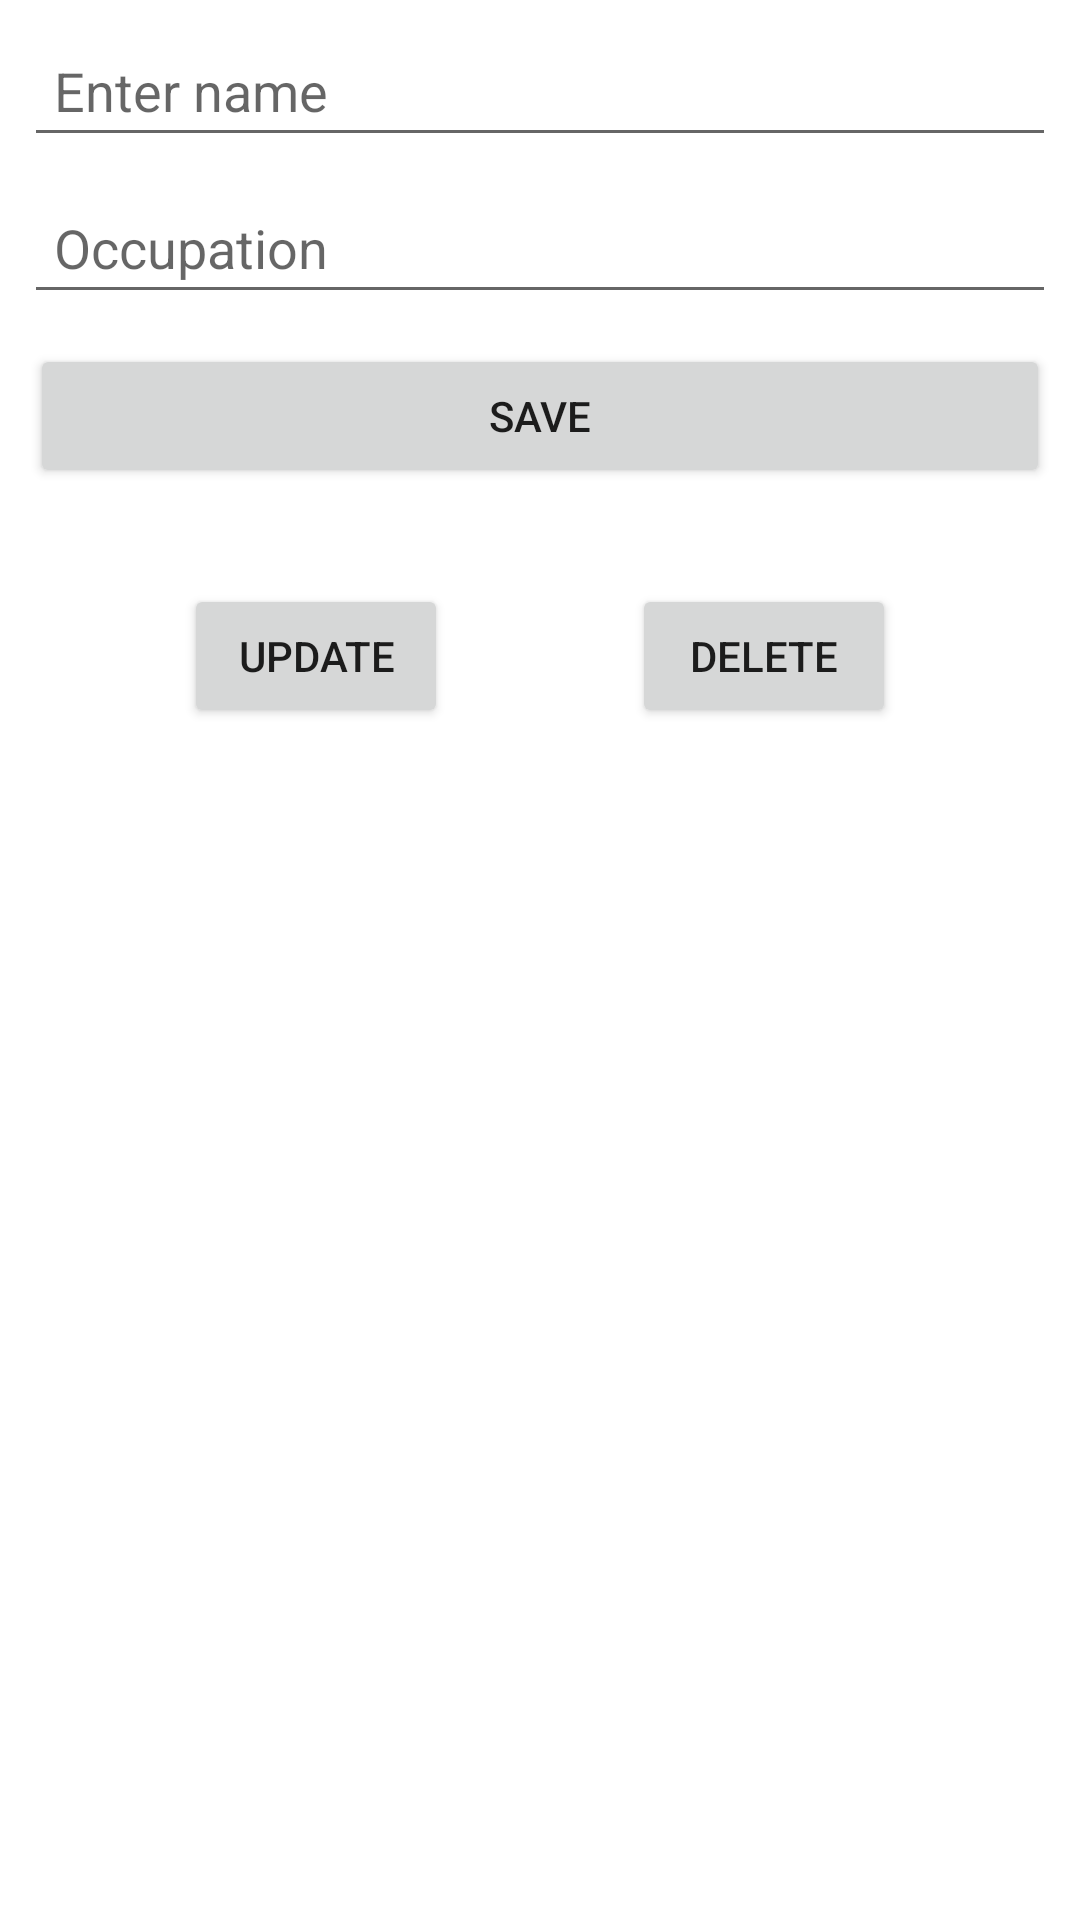

Reconstruct the res/layout file that produces this screen, plus the resources it refers to.
<!-- AndroidManifest.xml: application theme Theme.ContactRoom -->
<!-- res/layout/activity_new_contact.xml -->
<?xml version="1.0" encoding="utf-8"?>
<androidx.constraintlayout.widget.ConstraintLayout xmlns:android="http://schemas.android.com/apk/res/android"
    xmlns:app="http://schemas.android.com/apk/res-auto"
    xmlns:tools="http://schemas.android.com/tools"
    android:layout_width="match_parent"
    android:layout_height="match_parent"
    tools:context=".NewContact">

    <EditText
        android:id="@+id/enter_name"
        style="@style/formStyle"
        android:hint="@string/name_hint"
        android:importantForAutofill="no"
        app:layout_constraintEnd_toEndOf="parent"
        app:layout_constraintStart_toStartOf="parent"
        app:layout_constraintTop_toTopOf="parent" />

    <EditText
        android:id="@+id/enter_occupation"
        style="@style/formStyle"
        android:layout_width="0dp"
        android:layout_height="wrap_content"
        android:autofillHints=""
        android:ems="10"
        android:hint="@string/occupation_hint"
        android:inputType="textPersonName"
        app:layout_constraintEnd_toEndOf="parent"
        app:layout_constraintStart_toStartOf="parent"
        app:layout_constraintTop_toBottomOf="@+id/enter_name" />

    <Button
        android:id="@+id/save_button"
        android:layout_width="0dp"
        android:layout_height="wrap_content"
        android:layout_margin="@dimen/button_margins"
        android:padding="@dimen/general_padding"
        android:text="@string/save_text"
        app:layout_constraintEnd_toEndOf="parent"
        app:layout_constraintHorizontal_bias="0.498"
        app:layout_constraintStart_toStartOf="parent"
        app:layout_constraintTop_toBottomOf="@+id/enter_occupation" />

    <Button
        android:id="@+id/update_button"
        android:layout_width="wrap_content"
        android:layout_height="wrap_content"
        android:layout_marginTop="32dp"
        android:text="@string/update_text"
        app:layout_constraintEnd_toStartOf="@+id/delete_button"
        app:layout_constraintHorizontal_bias="0.5"
        app:layout_constraintStart_toStartOf="parent"
        app:layout_constraintTop_toBottomOf="@+id/save_button" />

    <Button
        android:id="@+id/delete_button"
        android:layout_width="wrap_content"
        android:layout_height="wrap_content"
        android:layout_marginTop="32dp"
        android:text="@string/delete_text"
        app:layout_constraintEnd_toEndOf="parent"
        app:layout_constraintHorizontal_bias="0.5"
        app:layout_constraintStart_toEndOf="@+id/update_button"
        app:layout_constraintTop_toBottomOf="@+id/save_button" />

</androidx.constraintlayout.widget.ConstraintLayout>
<!-- resources referenced by this layout -->
<resources>
  <dimen name="button_margins">10dp</dimen>
  <dimen name="general_padding">10dp</dimen>
  <string name="delete_text">Delete</string>
  <string name="name_hint">Enter name</string>
  <string name="occupation_hint">Occupation</string>
  <string name="save_text">Save</string>
  <string name="update_text">Update</string>
  <style name="formStyle">
          <item name="android:layout_width">0dp</item>
          <item name="android:layout_height">wrap_content</item>
          <item name="android:layout_margin">@dimen/general_margin</item>
          <item name="android:layout_marginTop">16dp</item>
          <item name="android:ems">10</item>
          <item name="android:inputType">textPersonName</item>
          <item name="android:padding">@dimen/general_padding</item>
          <item name="android:textSize">18sp</item>
      </style>
  <style name="Theme.ContactRoom" parent="Theme.MaterialComponents.DayNight.DarkActionBar">
          
          <item name="colorPrimary">@color/purple_500</item>
          <item name="colorPrimaryVariant">@color/purple_700</item>
          <item name="colorOnPrimary">@color/white</item>
          
          <item name="colorSecondary">@color/teal_200</item>
          <item name="colorSecondaryVariant">@color/teal_700</item>
          <item name="colorOnSecondary">@color/black</item>
          
          <item name="android:statusBarColor" tools:targetApi="l">?attr/colorPrimaryVariant</item>
          
      </style>
  <dimen name="general_margin">8dp</dimen>
  <!-- not gathered from this repository: default colours our renderer supplied (Android Studio template values) -->
  <color name="purple_500">#FF6200EE</color>
  <color name="purple_700">#FF3700B3</color>
  <color name="teal_200">#FF03DAC5</color>
  <color name="teal_700">#FF018786</color>
  <color name="black">#FF000000</color>
  <color name="white">#FFFFFFFF</color>
</resources>
